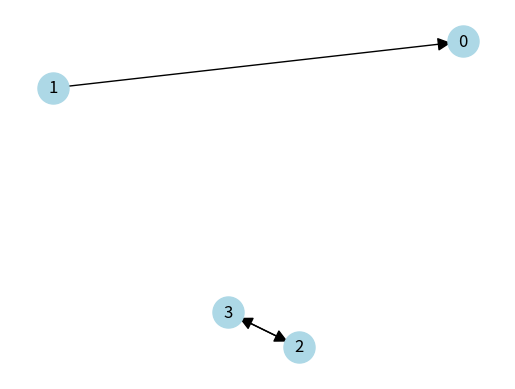

Recreate this plot in Python.
import matplotlib.pyplot as plt
import networkx as nx
import numpy as np


# def connected_subgraphs(adjacency_matrix):
#     """
#     Given an adjacency matrix (as a list of lists or NumPy array),
#     return a list of connected components (subgraphs),
#     where each subgraph is represented as a list of node indices.
#
#     This implementation treats edges as undirected if adjacency_matrix[i][j] is nonzero.
#     (For purely directed graphs, see note below about visited logic.)
#     """
#     n = len(adjacency_matrix)
#     visited = set()
#     subgraphs = []
#
#     for start_node in range(n):
#         if start_node not in visited:
#             # Start a new component (subgraph)
#             stack = [start_node]
#             component = []
#             visited.add(start_node)
#
#             # Depth-First Search (DFS)
#             while stack:
#                 node = stack.pop()
#                 component.append(node)
#
#                 # Check all possible neighbors
#                 for neighbor in range(n):
#                     # If this is an undirected graph, check adjacency_matrix[node][neighbor]
#                     # or adjacency_matrix[neighbor][node].  Here we just check adjacency[node][neighbor].
#                     if adjacency_matrix[node][neighbor] != 0 and neighbor not in visited:
#                         visited.add(neighbor)
#                         stack.append(neighbor)
#
#             subgraphs.append(component)
#
#     return subgraphs
def connected_subgraphs(adjacency_matrix):
    """
    Given an adjacency matrix for a directed graph (which may be non-symmetric),
    return a list of weakly connected components (subgraphs), where each subgraph
    is represented as a list of node indices.

    A weakly connected component is defined as a maximal set of nodes such that,
    if the direction of the edges is ignored, there is a path connecting every pair
    of nodes in the component.

    Parameters:
        adjacency_matrix (list of lists or NumPy array): The directed graph's
            adjacency matrix, where a nonzero entry indicates an edge.

    Returns:
        subgraphs (list of lists): Each inner list contains the node indices that
            belong to the same weakly connected component.
    """
    n = len(adjacency_matrix)
    visited = set()
    subgraphs = []

    for start_node in range(n):
        if start_node not in visited:
            # Begin a new connected component
            stack = [start_node]
            component = []
            visited.add(start_node)

            # Depth-First Search (DFS)
            while stack:
                node = stack.pop()
                component.append(node)
                # For every possible neighbor, check if an edge exists in either direction.
                for neighbor in range(n):
                    if neighbor not in visited and (adjacency_matrix[node][neighbor] != 0 or adjacency_matrix[neighbor][node] != 0):
                        visited.add(neighbor)
                        stack.append(neighbor)

            subgraphs.append(component)

    return subgraphs


def plot_graph_from_adjacency_matrix(adj_matrix):
    """
    Plots a directed graph (which can have multiple unconnected subgraphs)
    given an adjacency matrix. Nodes are displayed as circles with their number,
    and edges are drawn as arrows.

    Parameters:
    - adj_matrix: list of lists or np.ndarray representing the adjacency matrix.
                  A nonzero entry at position (i, j) indicates an edge from node i to node j.
    """
    # Ensure the matrix is a NumPy array for easy indexing
    if not isinstance(adj_matrix, np.ndarray):
        adj_matrix = np.array(adj_matrix)

    adj_matrix = adj_matrix.T
    # Create a directed graph
    G = nx.DiGraph()
    n = adj_matrix.shape[0]

    # Add nodes explicitly (node labels will be their index)
    for i in range(n):
        G.add_node(i)

    # Add edges based on the adjacency matrix
    for i in range(n):
        for j in range(n):
            if adj_matrix[i, j] != 0:
                G.add_edge(i, j)

    # Generate a layout for our nodes - spring layout works well for disconnected graphs too.
    pos = nx.spring_layout(G)

    # Draw nodes with a fixed size and light color
    nx.draw_networkx_nodes(G, pos, node_size=500, node_color='lightblue')

    # Draw directed edges with arrows
    nx.draw_networkx_edges(G, pos, arrowstyle='-|>', arrowsize=20)

    # Label nodes with their number
    labels = {i: str(i) for i in G.nodes()}
    nx.draw_networkx_labels(G, pos, labels, font_size=12, font_color='black')

    # Remove axis for clarity and display the plot
    plt.axis('off')
    plt.show()

if __name__ == "__main__":
    # Example: an undirected adjacency matrix (5x5)
    # Graph has two components:
    #   component 1: nodes (0,1)
    #   component 2: nodes (2,3,4)
    sample_adj_matrix = [
        [0, 1, 0, 0],
        [0, 0, 0, 0],
        [0, 0, 0, 1],
        [0, 0, 1, 0]
    ]

    print("Connected subgraphs:", connected_subgraphs(sample_adj_matrix))

    plot_graph_from_adjacency_matrix(sample_adj_matrix)
